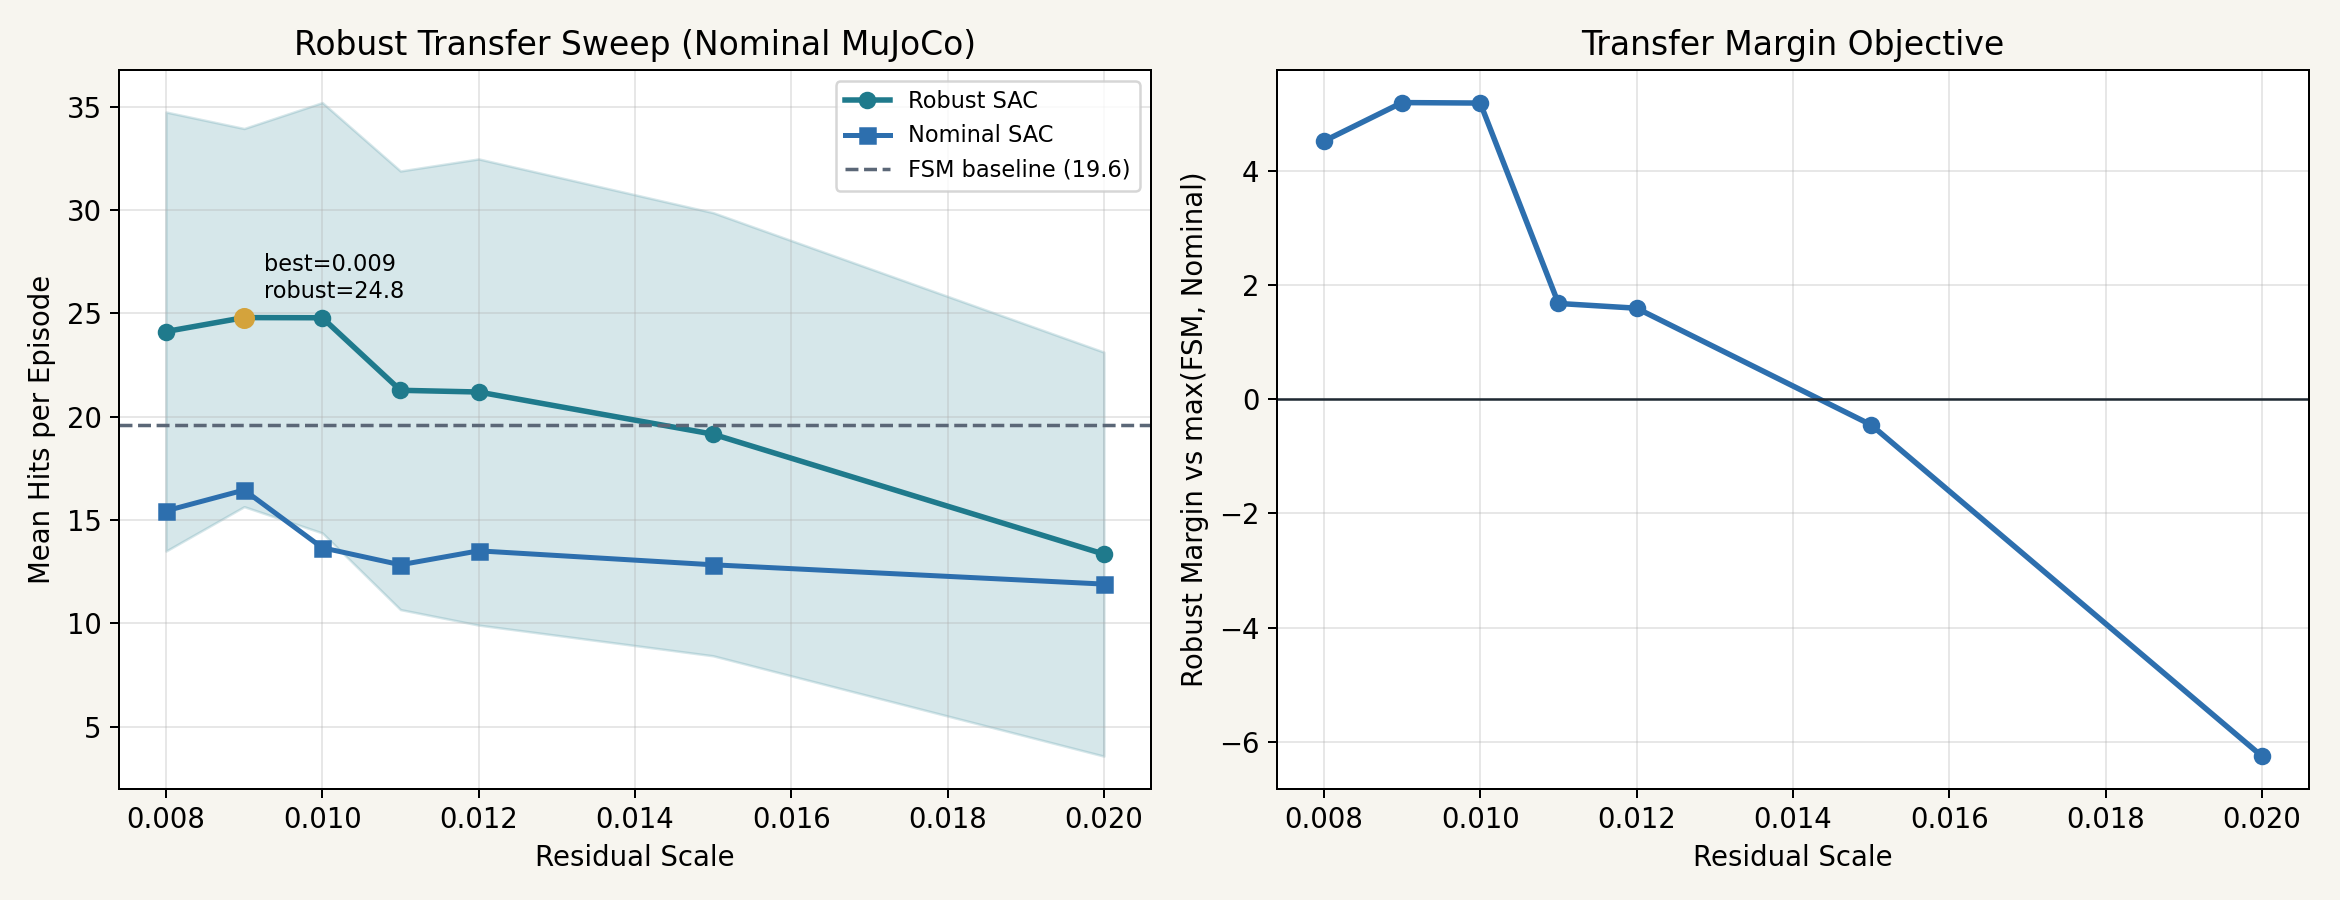

Data behind this chart, as committed beside it:
residual_scale, episodes, robust_mean_hits, robust_std_hits, robust_mean_reward, robust_std_reward, robust_mean_sim_time, robust_survival_rate, nominal_mean_hits, nominal_std_hits, nominal_mean_reward, nominal_std_reward, nominal_mean_sim_time, nominal_survival_rate, fsm_mean_hits, fsm_std_hits, fsm_mean_reward, fsm_std_reward, fsm_mean_sim_time, fsm_survival_rate, margin_vs_fsm, margin_vs_nominal, margin_vs_best_baseline
0.008, 120, 24.12, 10.62, 162.7, 72.99, 14.14, 0.45, 15.44, 9.248, 102.9, 64.62, 7.843, 0.05, 19.6, 10.59, 131.3, 73.58, 10.71, 0.2, 4.517, 8.675, 4.517
0.009, 120, 24.79, 9.146, 167.4, 63.37, 14.85, 0.4, 16.45, 10.72, 109.2, 74.32, 8.272, 0.06667, 19.6, 10.59, 131.3, 73.58, 10.71, 0.2, 5.192, 8.342, 5.192
0.01, 120, 24.78, 10.41, 167.6, 71.49, 14.85, 0.4917, 13.66, 8.178, 90.11, 56.55, 6.922, 0.01667, 19.6, 10.59, 131.3, 73.58, 10.71, 0.2, 5.183, 11.13, 5.183
0.011, 120, 21.27, 10.61, 142.5, 72.29, 12.77, 0.3333, 12.83, 8.808, 84.3, 61.23, 6.421, 0.04167, 19.6, 10.59, 131.3, 73.58, 10.71, 0.2, 1.675, 8.442, 1.675
0.012, 120, 21.19, 11.27, 142, 77.16, 12.76, 0.375, 13.51, 8.91, 89.13, 61.79, 6.69, 0.025, 19.6, 10.59, 131.3, 73.58, 10.71, 0.2, 1.592, 7.683, 1.592
0.015, 120, 19.15, 10.72, 128.1, 73.24, 11.65, 0.275, 12.83, 8.651, 84.92, 60.46, 6.328, 0.025, 19.6, 10.59, 131.3, 73.58, 10.71, 0.2, -0.45, 6.317, -0.45
0.02, 120, 13.35, 9.772, 88.6, 66.64, 8.009, 0.15, 11.9, 8.888, 77.66, 61.24, 5.563, 0.01667, 19.6, 10.59, 131.3, 73.58, 10.71, 0.2, -6.25, 1.45, -6.25
